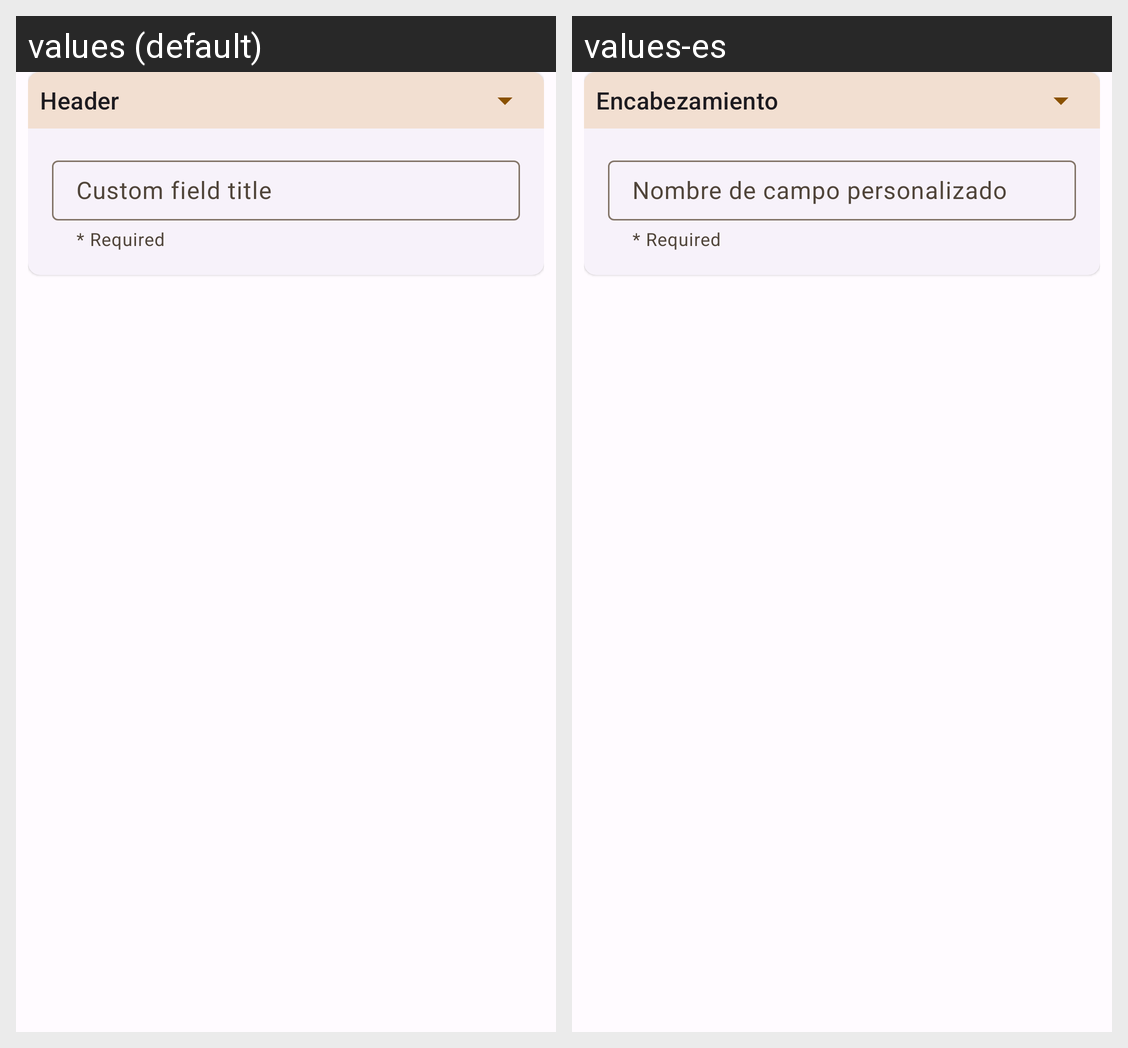

This grid shows one Android layout under two languages. Give, for every string resource on the screen, its name, the default text and each shown locale's text.
Android screen res/layout/fragment_custom_field_template.xml rendered under 2 locales, left to right: values (default), values-es. Device: Nexus 5 (rendered at 1080×1920; each locale shown at half size, 540×960, under a caption strip naming it); theme AppTheme.
Strings drawn on this screen, with the default value and each locale's value (text and hints the layout hard-codes, and strings that could not be matched under every locale, appear in the picture but are not listed):

header
  values: Header
  values-es: Encabezamiento

custom_field_name
  values: Custom field title
  values-es: Nombre de campo personalizado
